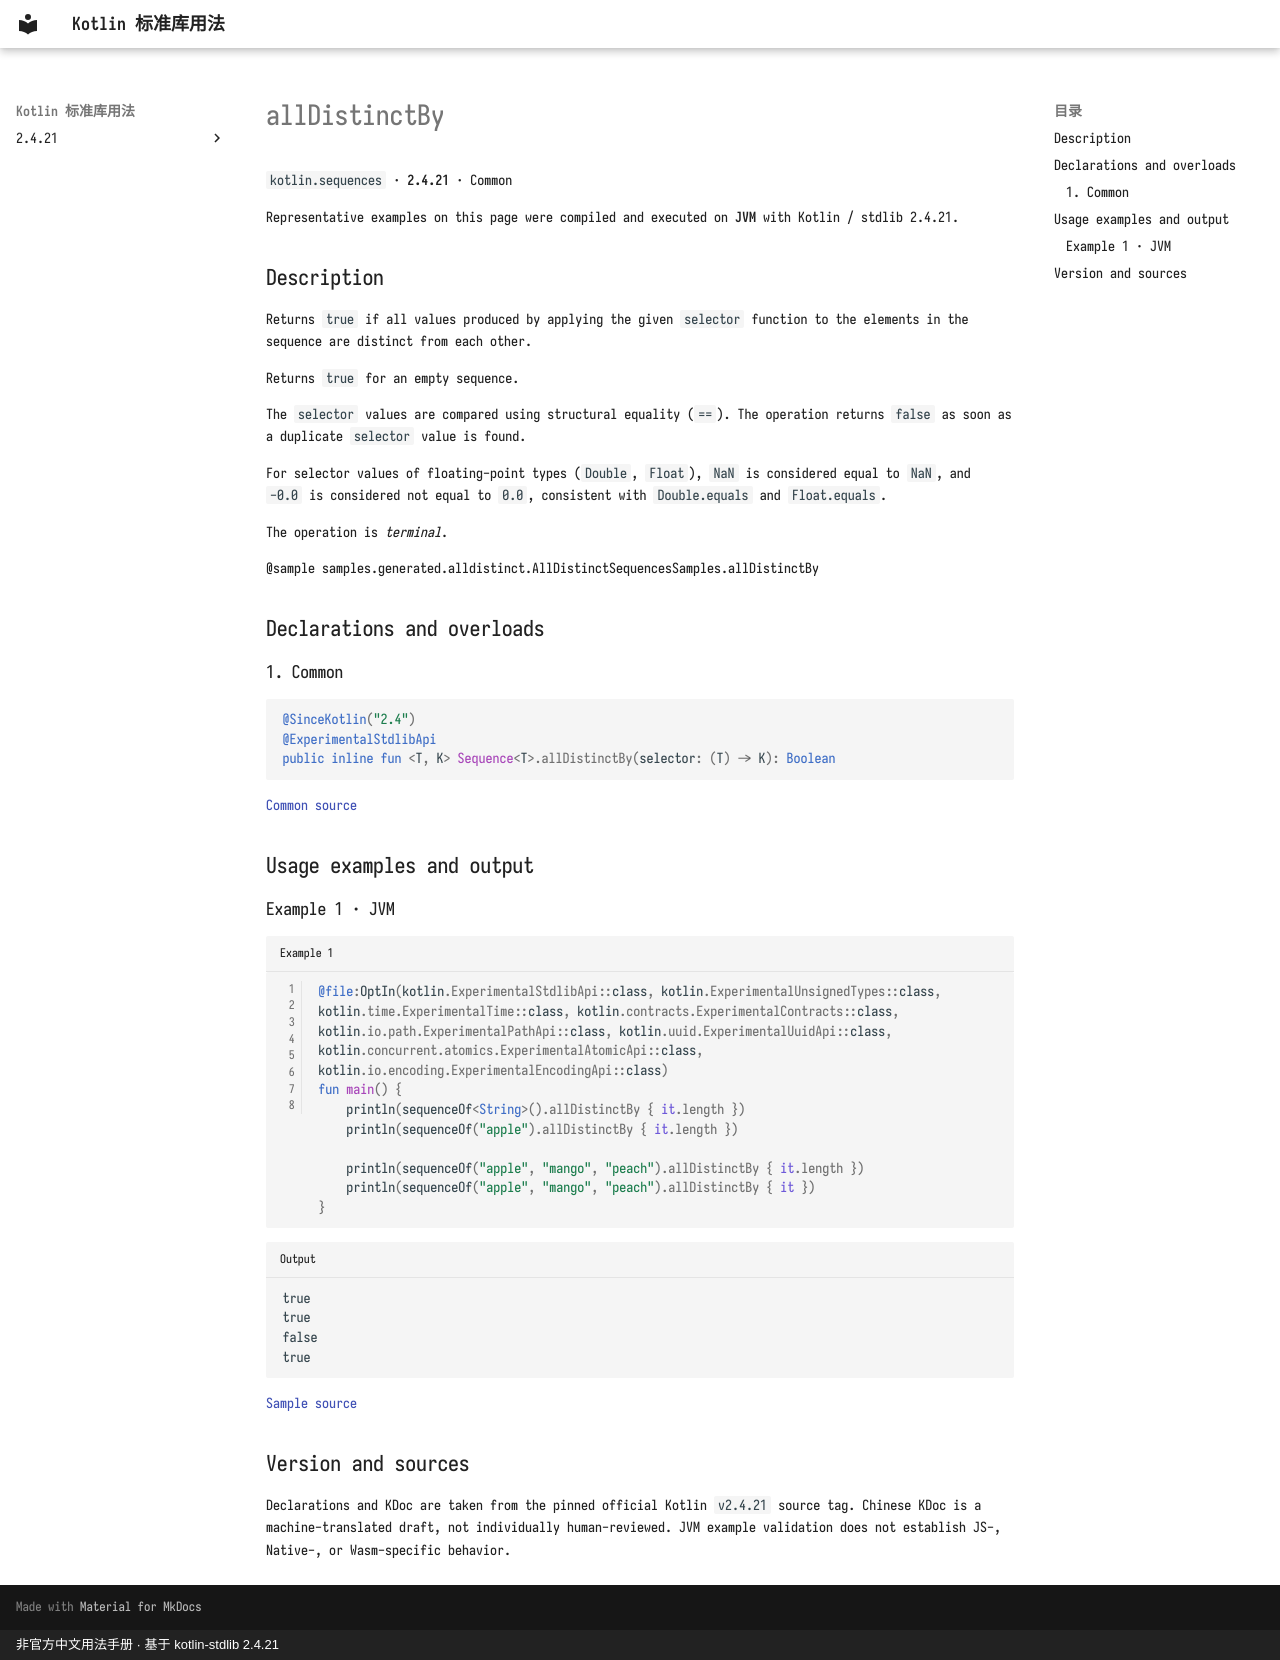

repository: oooooooko/kotlin-stdlib-docs · page: en/api/kotlin.sequences/alldistinctby--623562c4/index.html · generator: mkdocs · copyright: 非官方中文用法手册 · 基于 kotlin-stdlib 2.4.21

# allDistinctBy

`kotlin.sequences` · **2.4.21** · Common

Representative examples on this page were compiled and executed on **JVM** with Kotlin / stdlib 2.4.21.

## Description

Returns `true` if all values produced by applying the given `selector` function to the
elements in the sequence are distinct from each other.

Returns `true` for an empty sequence.

The `selector` values are compared using structural equality (`==`).
The operation returns `false` as soon as a duplicate `selector` value is found.

For selector values of floating-point types (`Double`, `Float`), `NaN` is considered equal to `NaN`,
and `-0.0` is considered not equal to `0.0`, consistent with `Double.equals` and `Float.equals`.

The operation is _terminal_.

@sample samples.generated.alldistinct.AllDistinctSequencesSamples.allDistinctBy

## Declarations and overloads

### 1. Common

```kotlin
@SinceKotlin("2.4")
@ExperimentalStdlibApi
public inline fun <T, K> Sequence<T>.allDistinctBy(selector: (T) -> K): Boolean
```

[Common source](https://github.com/JetBrains/kotlin/blob/v2.4.21/libraries/stdlib/common/src/generated/_Sequences.kt#L1457)

## Usage examples and output

### Example 1 · JVM

```kotlin title="Example 1" linenums="1"
@file:OptIn(kotlin.ExperimentalStdlibApi::class, kotlin.ExperimentalUnsignedTypes::class, kotlin.time.ExperimentalTime::class, kotlin.contracts.ExperimentalContracts::class, kotlin.io.path.ExperimentalPathApi::class, kotlin.uuid.ExperimentalUuidApi::class, kotlin.concurrent.atomics.ExperimentalAtomicApi::class, kotlin.io.encoding.ExperimentalEncodingApi::class)
fun main() {
    println(sequenceOf<String>().allDistinctBy { it.length })
    println(sequenceOf("apple").allDistinctBy { it.length })

    println(sequenceOf("apple", "mango", "peach").allDistinctBy { it.length })
    println(sequenceOf("apple", "mango", "peach").allDistinctBy { it })
}
```

```text title="Output"
true
true
false
true
```

[Sample source](https://github.com/JetBrains/kotlin/blob/v2.4.21/libraries/stdlib/samples/test/samples/generated/alldistinct/AllDistinctSequencesSamples.kt#L28)

## Version and sources

Declarations and KDoc are taken from the pinned official Kotlin `v2.4.21` source tag. Chinese KDoc is a machine-translated draft, not individually human-reviewed. JVM example validation does not establish JS-, Native-, or Wasm-specific behavior.
